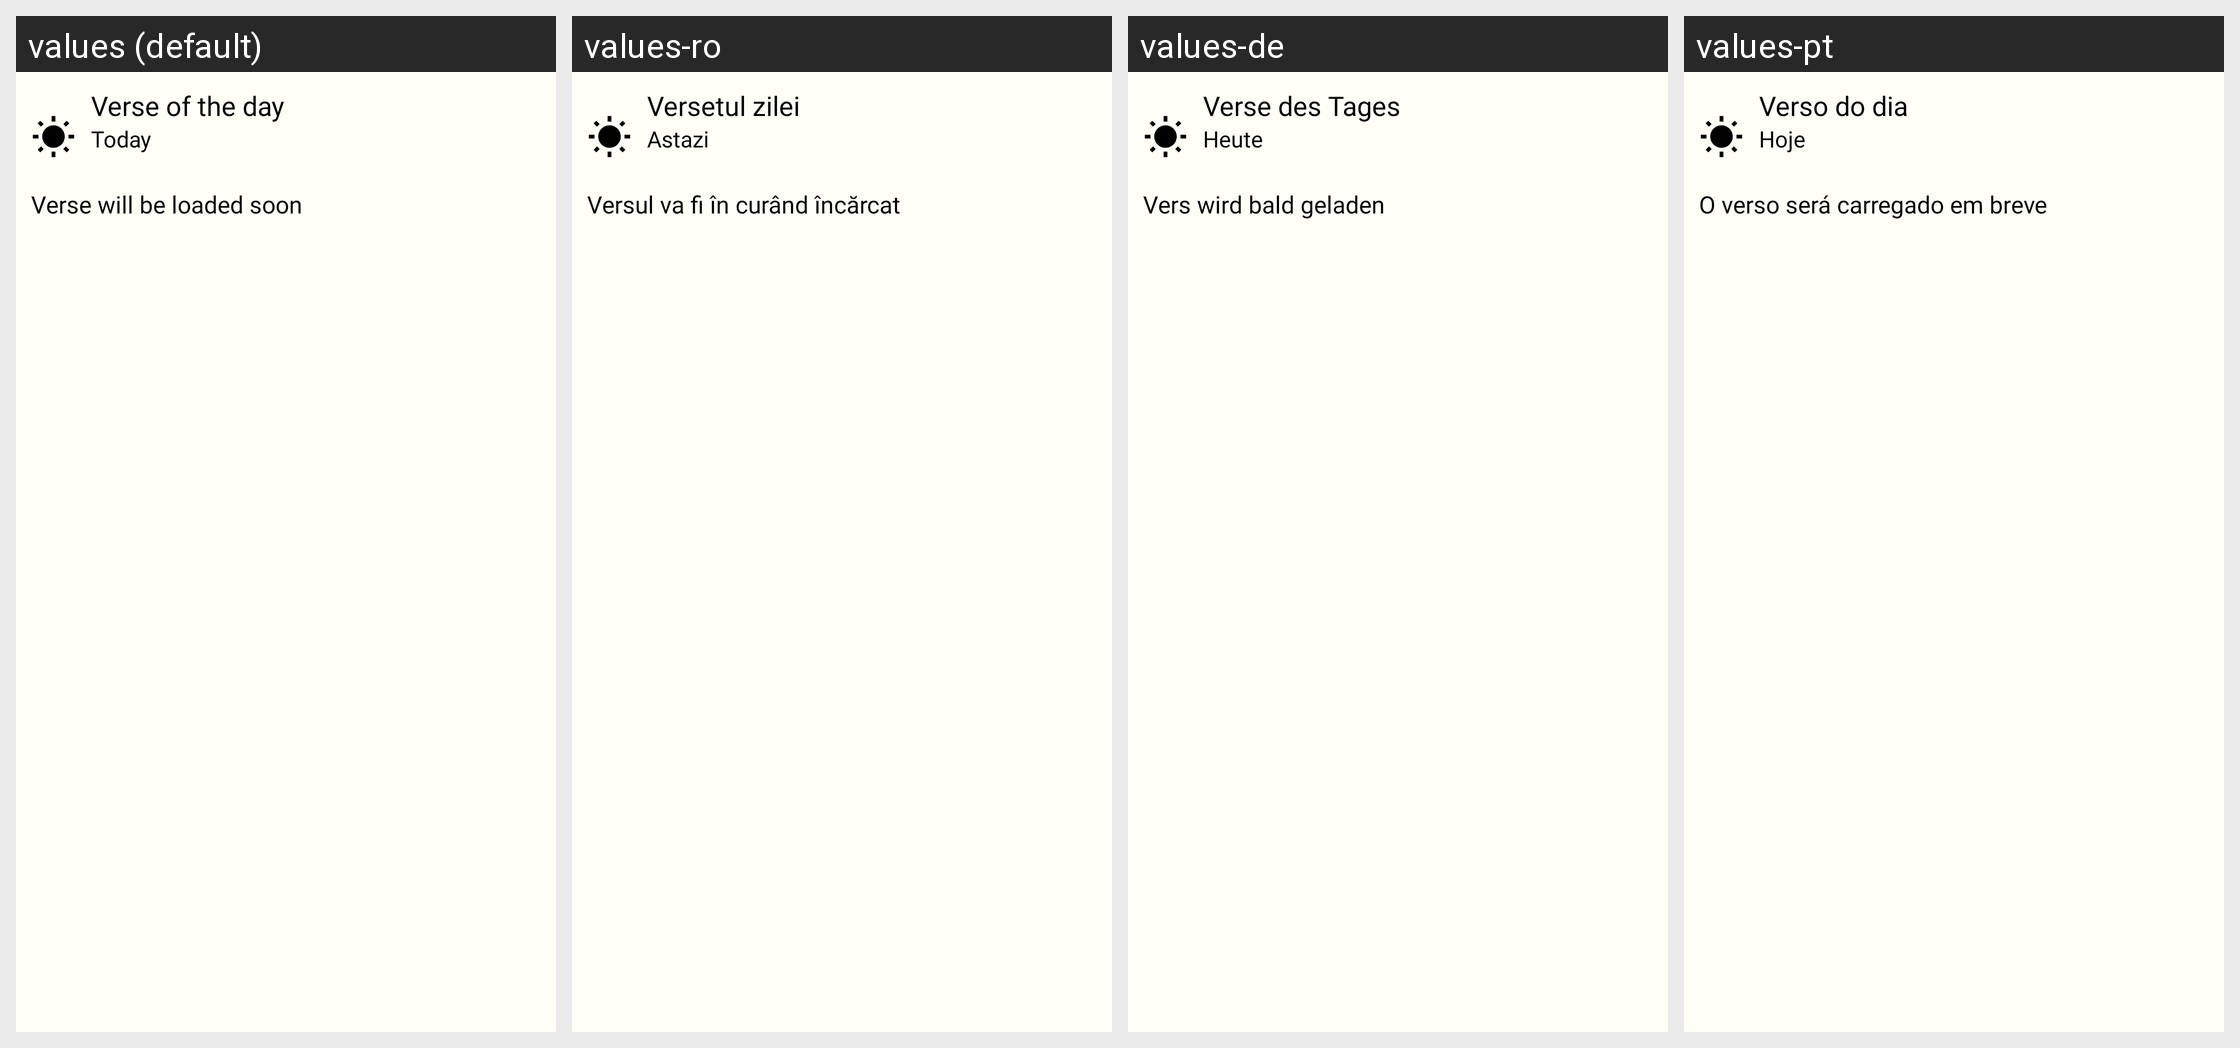

Strings drawn on this Android screen and how each of the app's shown locales translates them:
Android screen res/layout/widget_layout.xml rendered under 4 locales, left to right: values (default), values-ro, values-de, values-pt. Device: Nexus 5 (rendered at 1080×1920; each locale shown at half size, 540×960, under a caption strip naming it); theme AppTheme.
Other locales in the repository, not shown: values-ar, values-da, values-en, values-es, values-fr, values-ja, values-ko, values-nl, values-no, values-ru, values-th, values-zh.
Strings drawn on this screen, with the default value and each locale's value (text and hints the layout hard-codes, and strings that could not be matched under every locale, appear in the picture but are not listed):

verse_of_the_day
  values: Verse of the day
  values-ro: Versetul zilei
  values-de: Verse des Tages
  values-pt: Verso do dia

today
  values: Today
  values-ro: Astazi
  values-de: Heute
  values-pt: Hoje

verse_will_be_loaded_soon
  values: Verse will be loaded soon
  values-ro: Versul va fi în curând încărcat
  values-de: Vers wird bald geladen
  values-pt: O verso será carregado em breve
